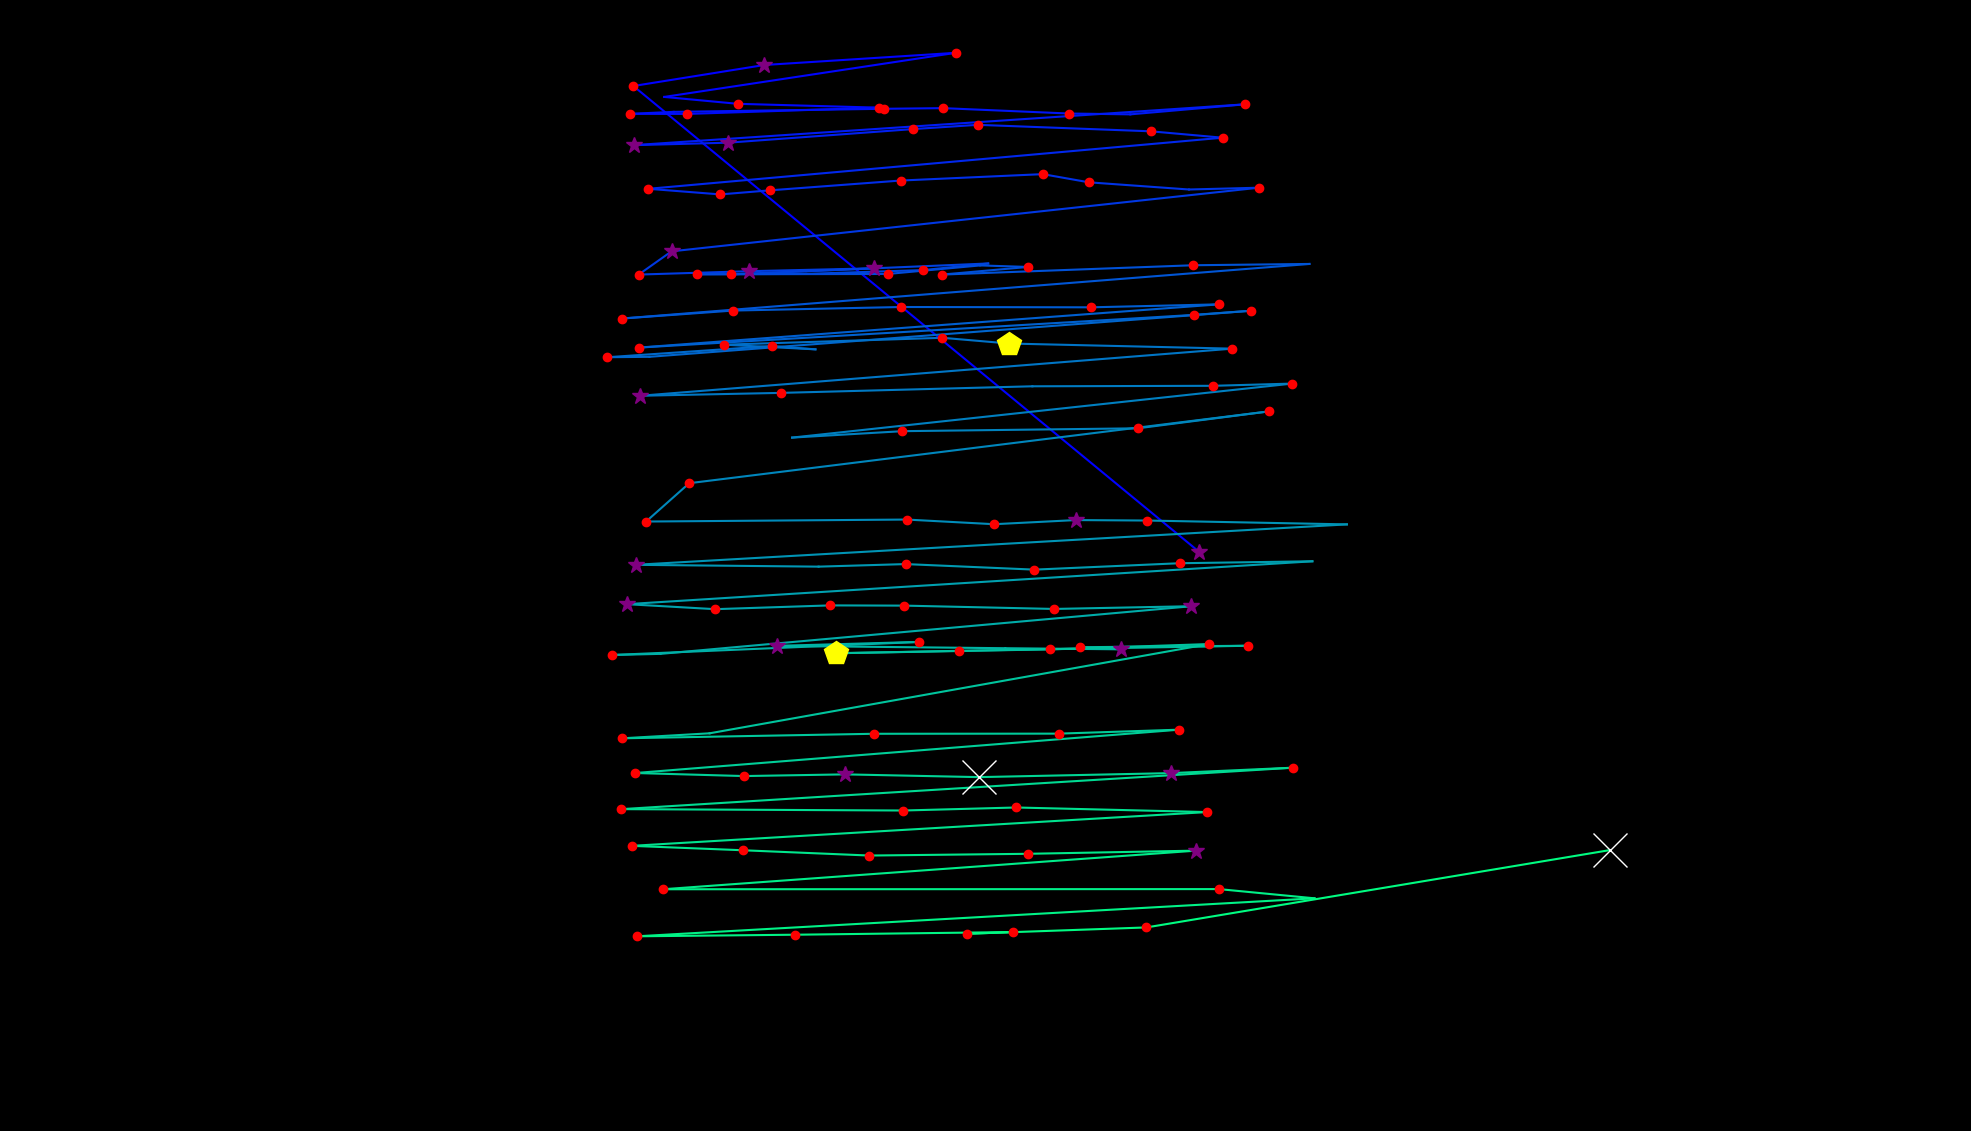

The file beside this chart, header and first rows:
fixation_id, timestamp, avg_gaze_x, avg_gaze_y, duration
0.0, 12.05, 1557, 752.2, 253.1
1.0, 590.5, 822.6, 1357, 229
2.0, 927.9, 992.7, 1384, 289.2
3.0, 1241, 1241, 1400, 229
4.0, 1832, 862.7, 1343, 96.4
5.0, 1952, 958.1, 1334, 120.5
6.0, 2097, 1141, 1329, 168.7
7.0, 2446, 892.7, 1321, 216.9
8.0, 2687, 818.5, 1321, 216.9
9.0, 2928, 874.9, 1324, 108.5
10.0, 3217, 1148, 1328, 156.7
11.0, 3495, 1225, 1328, 132.6
12.0, 3699, 1388, 1321, 168.7
13.0, 3892, 1468, 1320, 108.5
14.0, 4025, 1617, 1333, 144.6
15.0, 4193, 823.1, 1280, 385.6
16.0, 4651, 945.5, 1284, 253.1
17.0, 4989, 1185, 1301, 168.7
18.0, 5182, 1270, 1307, 144.6
19.0, 5399, 1495, 1298, 204.9
20.0, 5627, 1588, 1290, 156.7
21.0, 5893, 842.2, 1224, 168.7
22.0, 6134, 935.5, 1216, 180.8
23.0, 6338, 999.5, 1222, 132.6
24.0, 6519, 1170, 1234, 144.6
25.0, 6748, 1354, 1243, 132.6
26.0, 6905, 1414, 1232, 132.6
27.0, 7074, 1544, 1223, 108.5
28.0, 7206, 1635, 1225, 144.6
29.0, 7375, 872.1, 1142, 337.4
30.0, 7736, 829.5, 1112, 132.6
31.0, 7893, 973.4, 1117, 361.5
32.0, 8279, 1135, 1120, 265.1
33.0, 8592, 949, 1112, 204.9
34.0, 9074, 1283, 1127, 108.5
35.0, 9206, 1199, 1118, 241
36.0, 9532, 1047, 1113, 96.4
37.0, 9652, 904.9, 1113, 216.9
38.0, 10182, 1153, 1113, 156.7
39.0, 10472, 1273, 1124, 108.5
40.0, 10616, 1335, 1122, 216.9
41.0, 10857, 1224, 1112, 216.9
42.0, 11098, 1550, 1124, 204.9
43.0, 11424, 1701, 1126, 96.4
44.0, 11629, 808, 1055, 180.8
45.0, 11833, 952.1, 1065, 180.8
46.0, 12050, 1171, 1070, 204.9
47.0, 12388, 1417, 1070, 204.9
48.0, 12641, 1583, 1074, 168.7
49.0, 12930, 829.7, 1017, 204.9
50.0, 13207, 1551, 1060, 120.5
51.0, 13352, 1624, 1065, 132.6
52.0, 13557, 843.4, 1005, 108.5
53.0, 13689, 788.8, 1005, 144.6
54.0, 14002, 1002, 1019, 241
55.0, 14268, 1059, 1015, 108.5
56.0, 14400, 939.8, 1021, 168.7
57.0, 14605, 1224, 1030, 241
58.0, 14870, 1311, 1023, 409.7
59.0, 15714, 1600, 1016, 168.7
... 69 more rows
